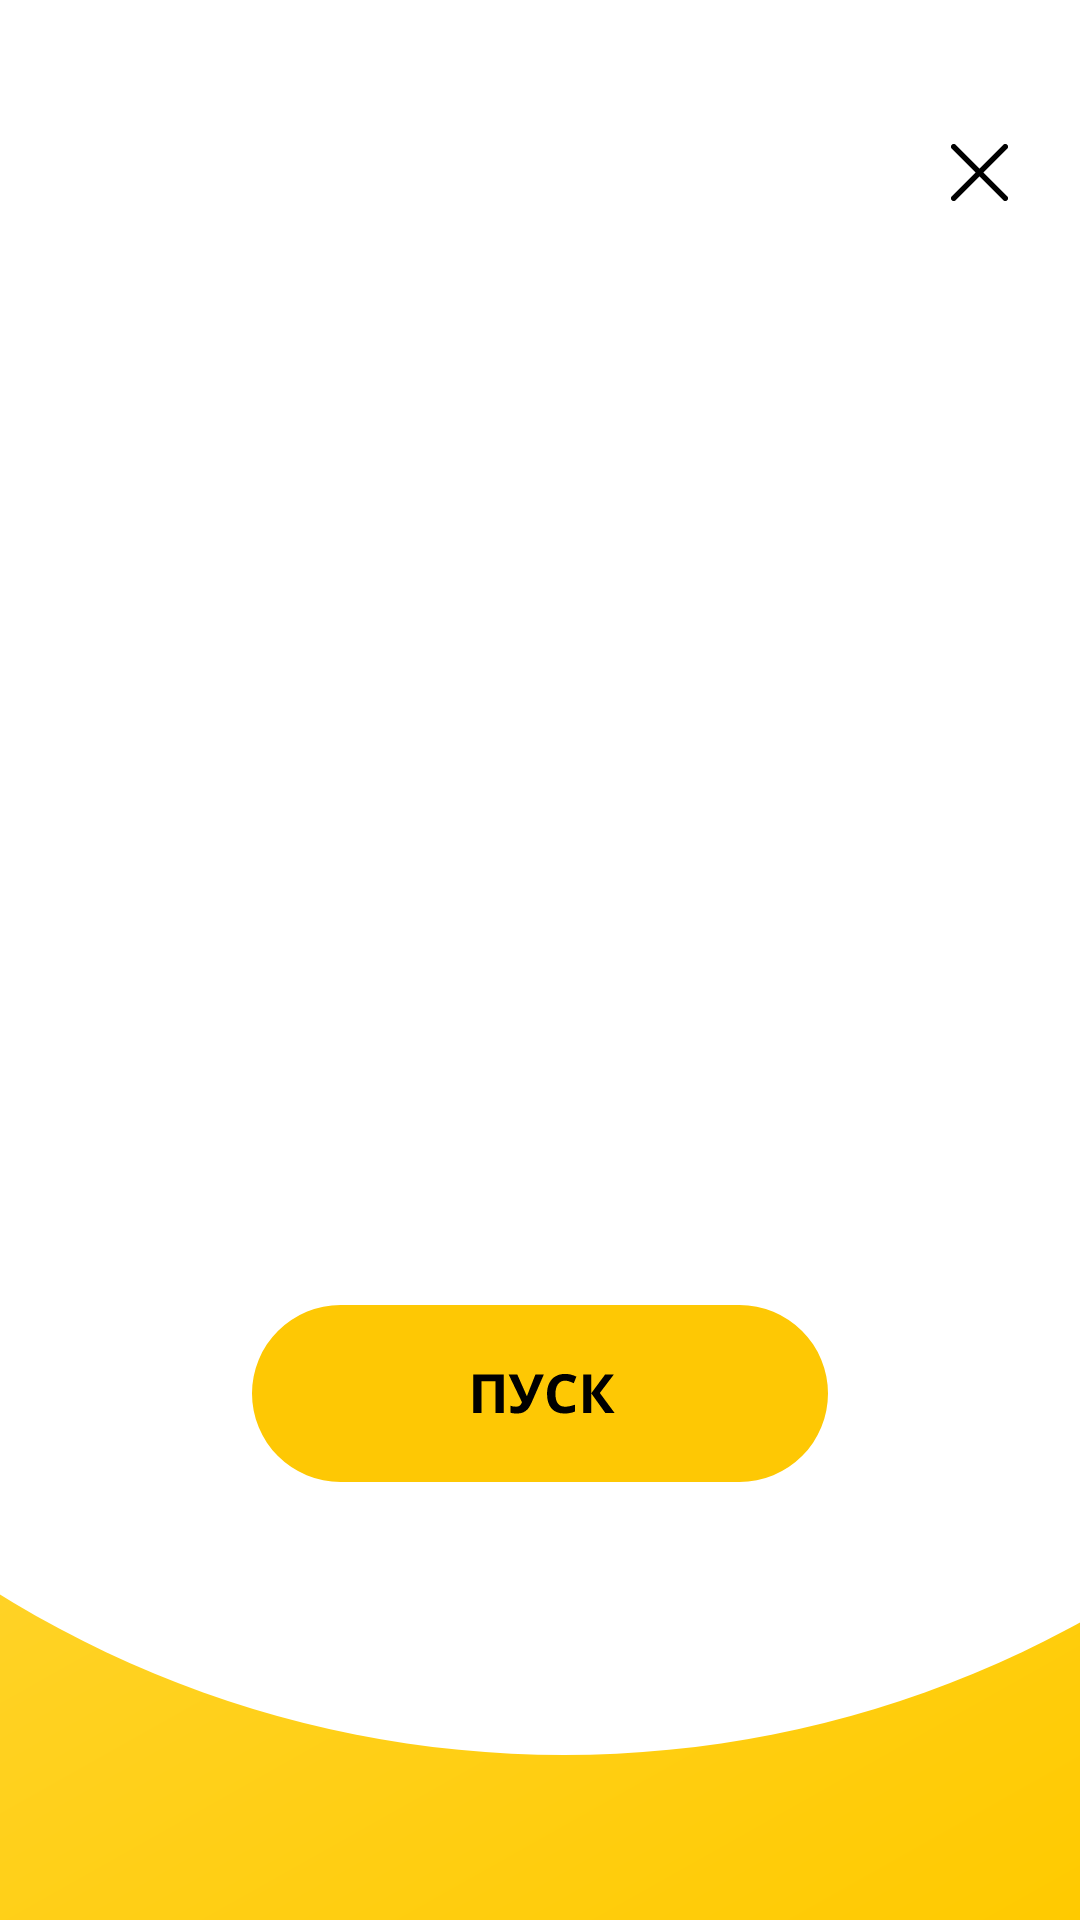

Here is an Android app screen rendered from its layout file. Give the layout XML and the strings, colors and styles it references.
<!-- AndroidManifest.xml: application theme AppTheme -->
<!-- res/layout/activity_recipe.xml -->
<?xml version="1.0" encoding="utf-8"?>
<RelativeLayout xmlns:android="http://schemas.android.com/apk/res/android"
    xmlns:app="http://schemas.android.com/apk/res-auto"
    xmlns:tools="http://schemas.android.com/tools"
    android:layout_width="match_parent"
    android:layout_height="match_parent"
    tools:context=".Activity.RecipeActivity"
    android:background="@android:color/white">

    <ImageView
        android:layout_width="match_parent"
        android:layout_height="match_parent"
        android:background="@drawable/ic_recipe_background" />

    <android.support.v4.view.ViewPager
        android:id="@+id/vpager"
        android:layout_width="wrap_content"
        android:layout_height="wrap_content" />

    <Button
        android:id="@+id/startButton"
        android:layout_width="wrap_content"
        android:layout_height="wrap_content"
        android:layout_alignParentBottom="true"

        android:layout_centerHorizontal="true"
        android:layout_marginBottom="146dp"
        android:background="@drawable/ic_receptstart" />

    <Button
        android:id="@+id/backButton"
        android:layout_width="19dp"
        android:layout_height="19dp"
        android:layout_alignParentTop="true"
        android:layout_alignParentEnd="true"
        android:layout_marginTop="48dp"
        android:layout_marginEnd="24dp"
        android:background="@drawable/ic_exit" />

</RelativeLayout>
<!-- resources referenced by this layout -->
<resources>
  <!-- drawable ic_exit (drawable) -->
  <vector xmlns:android="http://schemas.android.com/apk/res/android"
      android:width="21dp"
      android:height="21dp"
      android:viewportWidth="21"
      android:viewportHeight="21">
    <path
        android:pathData="M1,1L20,20M1,20L20,1"
        android:strokeWidth="2"
        android:fillColor="#00000000"
        android:strokeColor="#000000"
        android:strokeLineCap="round"/>
  </vector>
  <!-- drawable ic_recipe_background (drawable) -->
  <vector xmlns:android="http://schemas.android.com/apk/res/android"
      xmlns:aapt="http://schemas.android.com/aapt"
      android:width="360dp"
      android:height="640dp"
      android:viewportWidth="360"
      android:viewportHeight="640">
    <group>
      <clip-path android:pathData="M0,0h360v640h-360z M 0,0"/>
      <path
          android:pathData="M0,0h360v640h-360z">
        <aapt:attr name="android:fillColor">
          <gradient 
              android:startY="0"
              android:startX="180"
              android:endY="640"
              android:endX="180"
              android:type="linear">
            <item android:offset="1" android:color="#00FFFFFF"/>
            <item android:offset="1" android:color="#00FFFFFF"/>
          </gradient>
        </aapt:attr>
      </path>
      <path
          android:pathData="M0,0h360v640h-360z">
        <aapt:attr name="android:fillColor">
          <gradient 
              android:startY="640"
              android:startX="360"
              android:endY="3.8743E-6"
              android:endX="-6.88765E-6"
              android:type="linear">
            <item android:offset="0" android:color="#FFFFCA00"/>
            <item android:offset="1" android:color="#FFFFE165"/>
          </gradient>
        </aapt:attr>
      </path>
      <path
          android:pathData="M188,228m-357,0a357,357 0,1 1,714 0a357,357 0,1 1,-714 0"
          android:fillColor="#ffffff"/>
    </group>
  </vector>
  <style name="AppTheme" parent="Theme.AppCompat.Light.DarkActionBar">
          
          <item name="colorPrimary">@color/colorPrimary</item>
          <item name="colorPrimaryDark">@color/colorPrimaryDark</item>
          <item name="colorAccent">@color/colorAccent</item>
      </style>
  <color name="colorPrimary">#008577</color>
  <color name="colorPrimaryDark">#00574B</color>
  <color name="colorAccent">#D81B60</color>
</resources>
